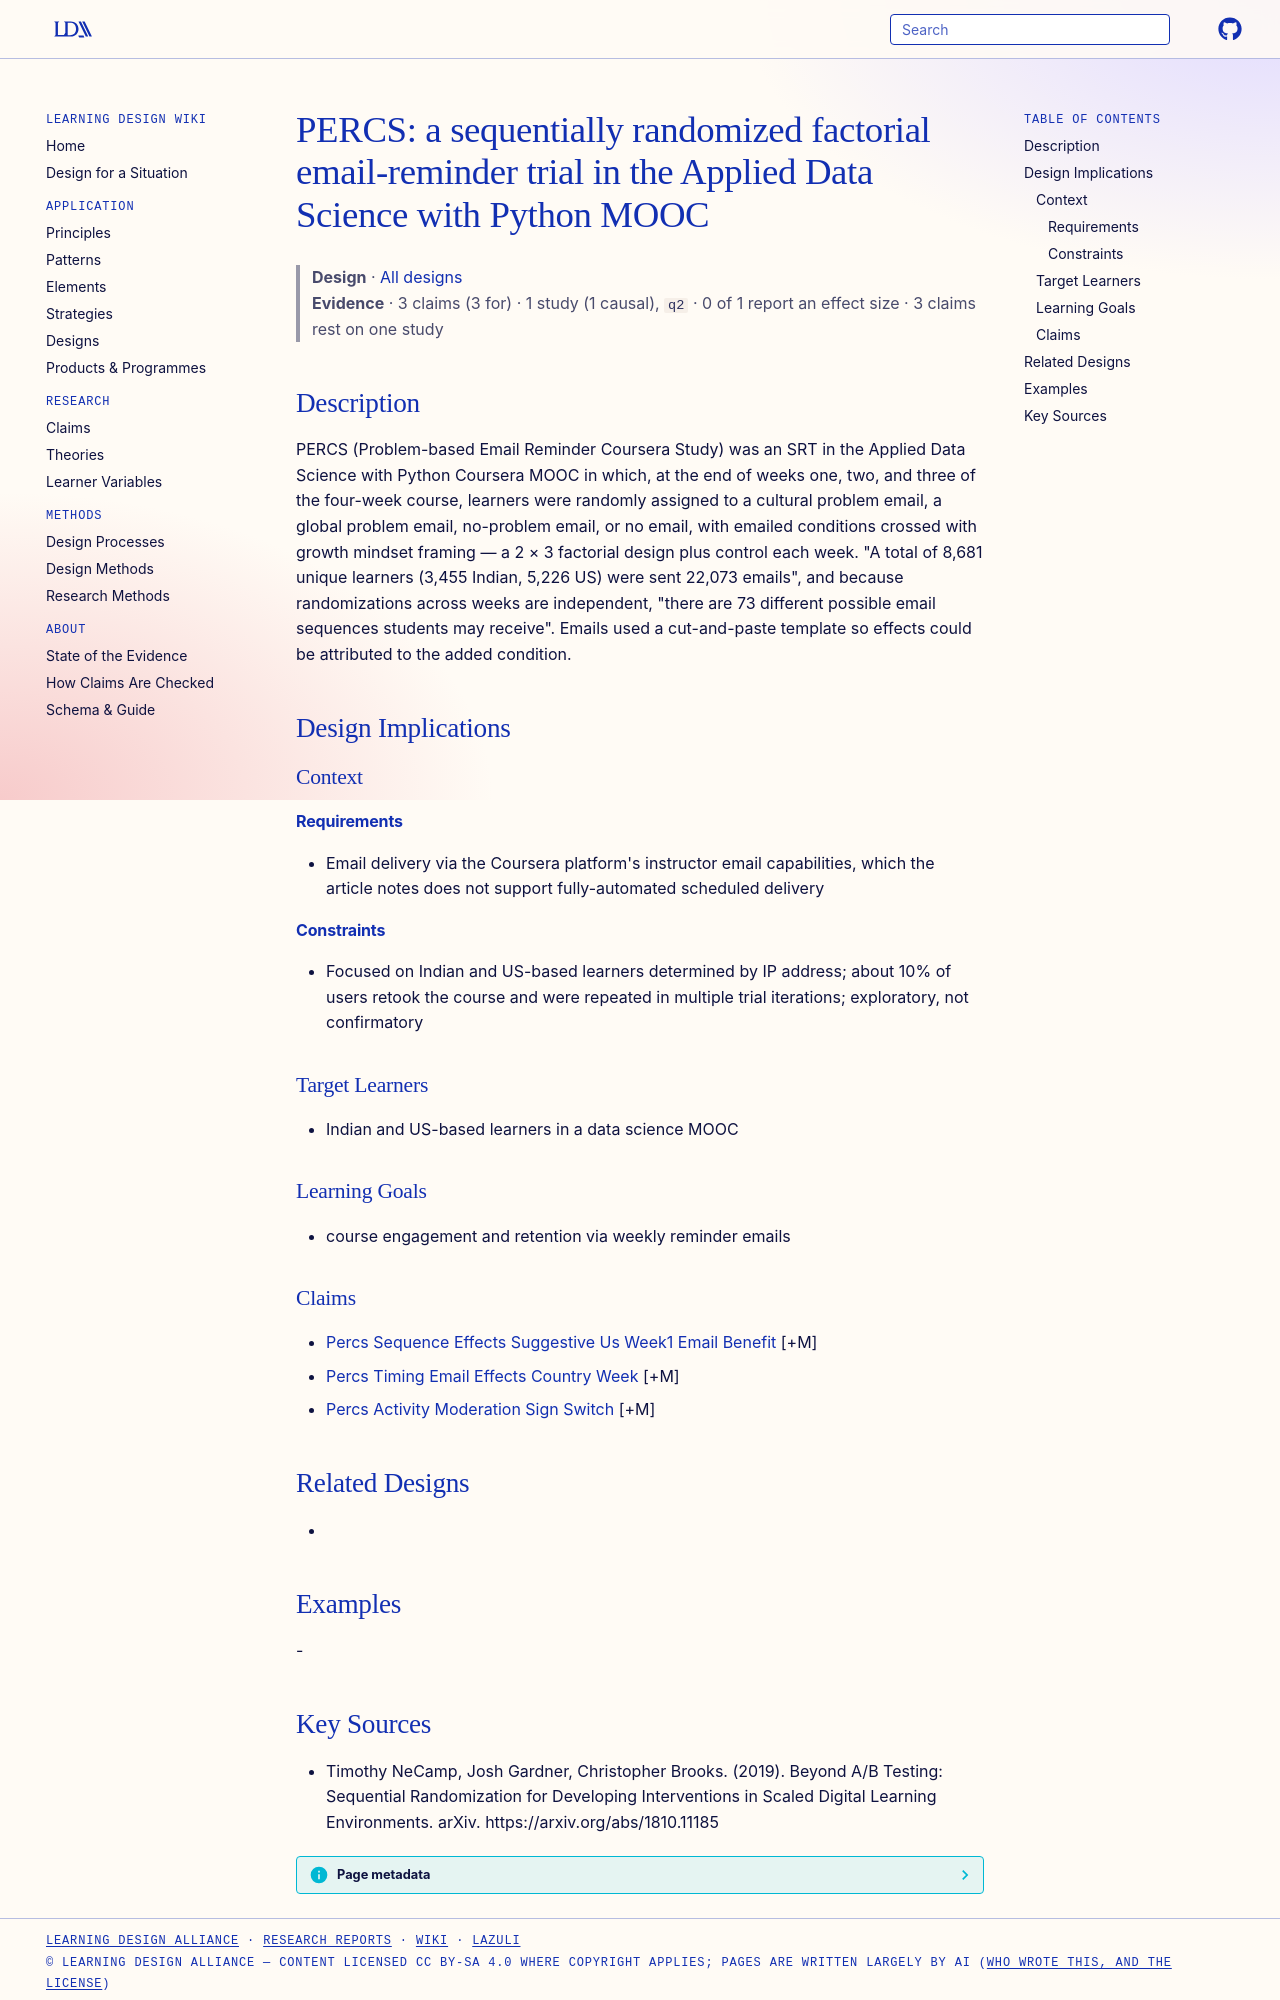

repository: Learning-Design-Alliance/learning-wiki · page: designs/percs-sequential-email-trial/index.html · generator: mkdocs

---
type: design
id: percs-sequential-email-trial
title: "PERCS: a sequentially randomized factorial email-reminder trial in the Applied Data Science with Python MOOC"
description: PERCS (Problem-based Email Reminder Coursera Study) was an SRT in the Applied Data Science with Python Coursera MOOC in which, at the end of weeks one, two, and three of the four-week course, learners were randomly as...
status: review
generated:
  by: "process:settle-candidates"
  at: 2026-11-18
sources:
  - id: timothy-necamp-2019
    resource: "https://arxiv.org/abs/1810.11185"
    title: "Timothy NeCamp, Josh Gardner, Christopher Brooks. (2019). Beyond A/B Testing: Sequential Randomization for Developing Interventions in Scaled Digital Learning Environments. arXiv. https://arxiv.org/abs/1810.11185"
    author: Timothy NeCamp, Josh Gardner, Christopher Brooks
---

# PERCS: a sequentially randomized factorial email-reminder trial in the Applied Data Science with Python MOOC

> **Design** · [All designs](index.md)
> **Evidence** · 3 claims (3 for) · 1 study (1 causal), `q2` · 0 of 1 report an effect size · 3 claims rest on one study

## Description
PERCS (Problem-based Email Reminder Coursera Study) was an SRT in the Applied Data Science with Python Coursera MOOC in which, at the end of weeks one, two, and three of the four-week course, learners were randomly assigned to a cultural problem email, a global problem email, no-problem email, or no email, with emailed conditions crossed with growth mindset framing — a 2 × 3 factorial design plus control each week. "A total of 8,681 unique learners (3,455 Indian, 5,226 US) were sent 22,073 emails", and because randomizations across weeks are independent, "there are 73 different possible email sequences students may receive". Emails used a cut-and-paste template so effects could be attributed to the added condition.

## Design Implications

### Context
#### Requirements
- Email delivery via the Coursera platform's instructor email capabilities, which the article notes does not support fully-automated scheduled delivery
#### Constraints
- Focused on Indian and US-based learners determined by IP address; about 10% of users retook the course and were repeated in multiple trial iterations; exploratory, not confirmatory

### Target Learners
- Indian and US-based learners in a data science MOOC

### Learning Goals
- course engagement and retention via weekly reminder emails

### Claims
- [Percs Sequence Effects Suggestive Us Week1 Email Benefit](../claims/percs-sequence-effects-suggestive-us-week1-email-benefit.md) [+M]
- [Percs Timing Email Effects Country Week](../claims/percs-timing-email-effects-country-week.md) [+M]
- [Percs Activity Moderation Sign Switch](../claims/percs-activity-moderation-sign-switch.md) [+M]

## Related Designs
- 

## Examples
-
